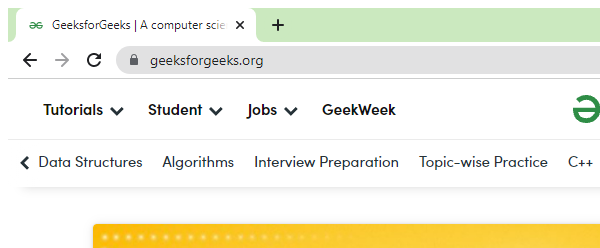
Workflow: screenscraping

Step 1: Attach Window ' Shell_tra' on the element in window 'GeeksforGeeks | A computer science portal for geeks - Google Chr*' (chrome.exe)

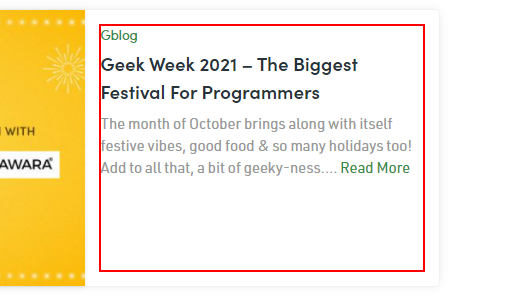
Step 2: get-text from the element

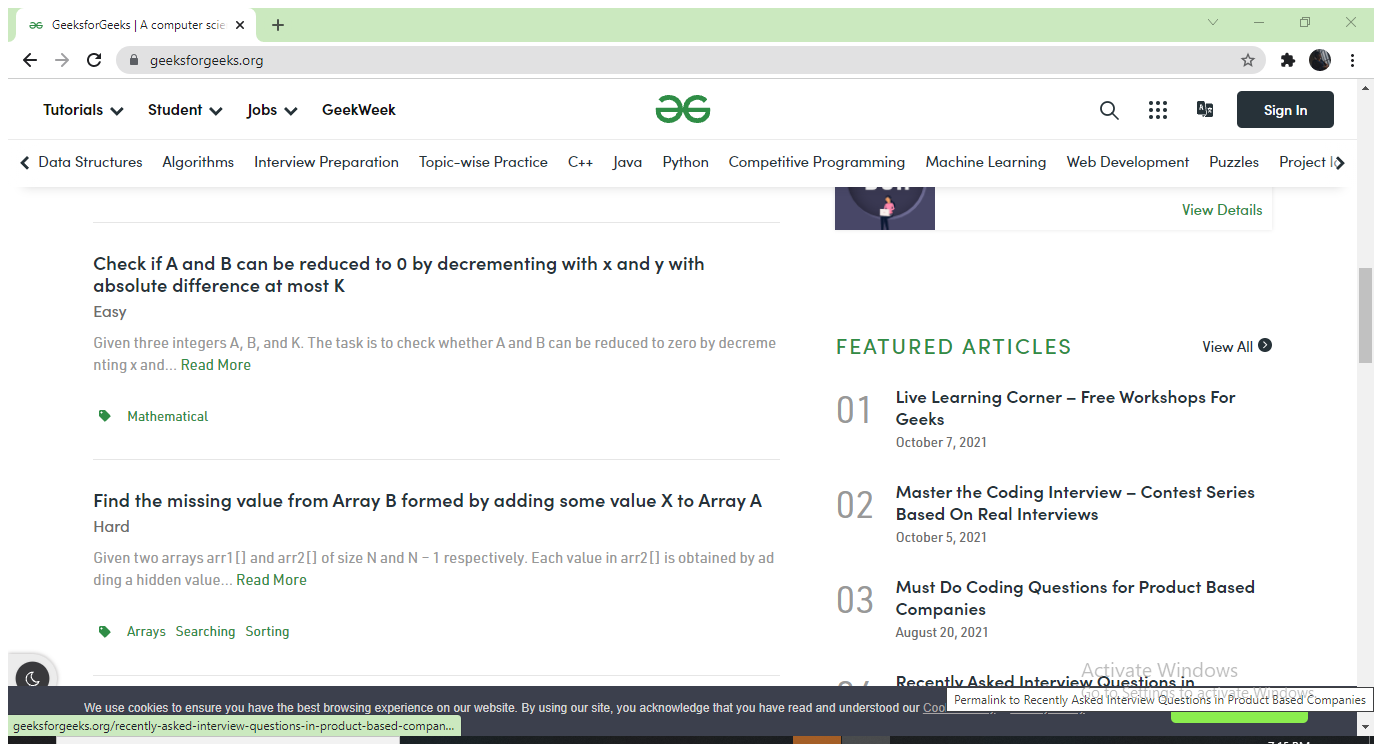
Step 3: Attach Browser 'GeeksforG Page' in window 'GeeksforGeeks | A computer science portal for geeks' (chrome.exe)

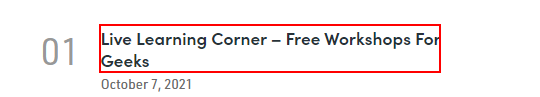
Step 4: get-text from the link 'Live Learning Corner - Free Workshops For Geeks'

Step 5: Attach Window ' Shell_tra' on the element in window 'GeeksforGeeks | A computer science portal for geeks - Google Chr*' (chrome.exe) (same screen as step 1)

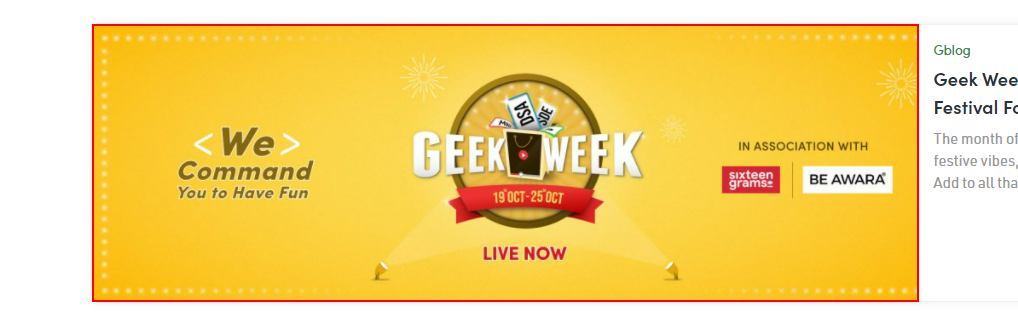
Step 6: get-text from the image